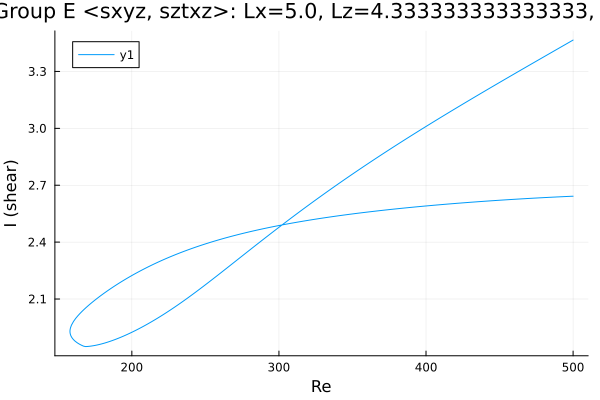

The data file committed next to this chart (first rows):
Re, shear
500.0, 3.466
499.5, 3.463
498, 3.457
496.6, 3.451
495.2, 3.444
493.8, 3.438
492.4, 3.432
491, 3.425
489.6, 3.419
488.1, 3.413
486.7, 3.407
485.3, 3.4
483.9, 3.394
482.5, 3.388
481.1, 3.381
479.7, 3.375
478.2, 3.369
476.8, 3.362
475.4, 3.356
474, 3.35
472.6, 3.343
471.2, 3.337
469.8, 3.331
468.3, 3.325
466.9, 3.318
465.5, 3.312
464.1, 3.306
462.7, 3.299
461.3, 3.293
459.9, 3.286
458.4, 3.28
457, 3.274
455.6, 3.267
454.2, 3.261
452.8, 3.255
451.4, 3.248
450, 3.242
448.5, 3.235
447.1, 3.229
445.7, 3.223
444.3, 3.216
442.9, 3.21
441.5, 3.203
440.1, 3.197
438.6, 3.19
437.2, 3.184
435.8, 3.177
434.4, 3.171
433, 3.164
431.6, 3.158
430.2, 3.151
428.7, 3.145
427.3, 3.138
425.9, 3.132
424.5, 3.125
423.1, 3.119
421.7, 3.112
420.3, 3.106
418.8, 3.099
417.4, 3.092
... 498 more rows
